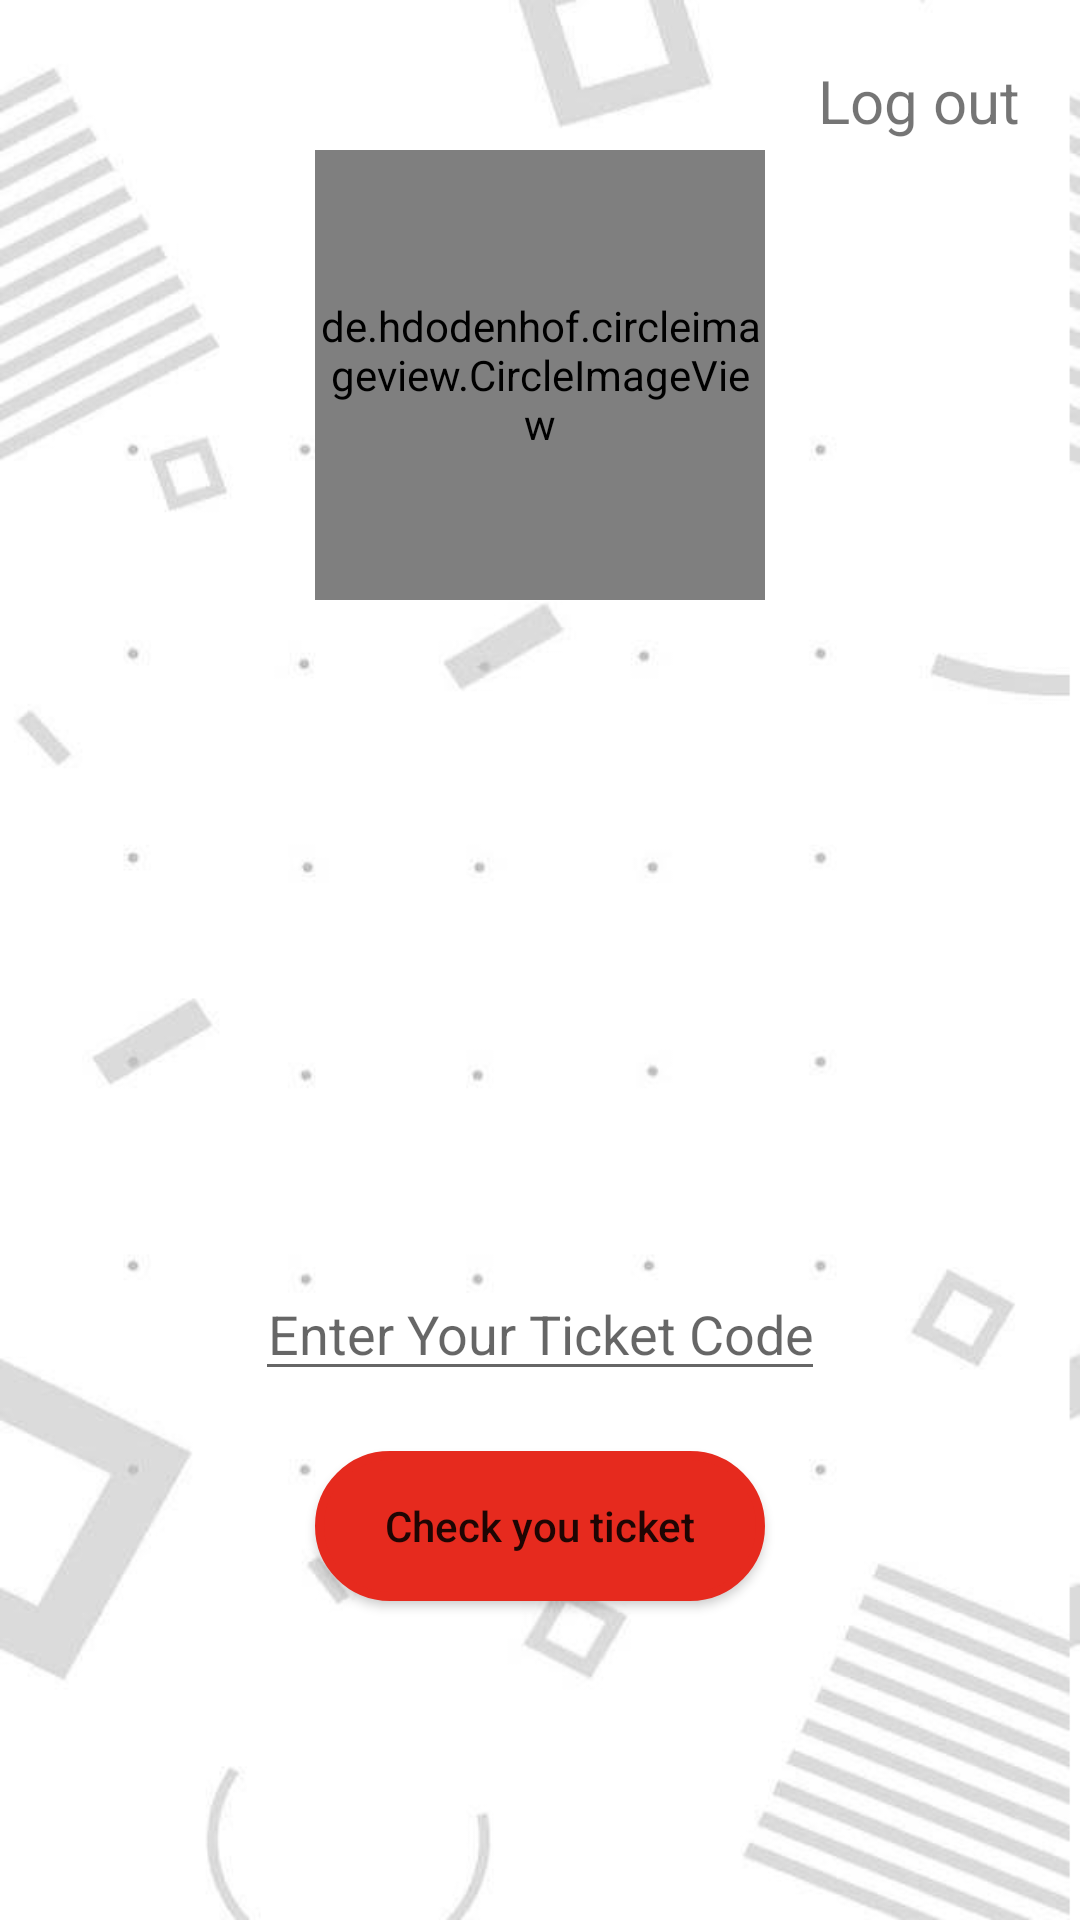

Layout XML and referenced resources for this Android screen:
<!-- AndroidManifest.xml: application theme AppTheme -->
<!-- res/layout/fragment_profile.xml -->
<RelativeLayout xmlns:android="http://schemas.android.com/apk/res/android"
    android:id="@+id/fragment_profile"
    android:layout_width="match_parent"
    android:layout_height="match_parent"
    android:elevation="4dp"
    android:fitsSystemWindows="false"
    android:background="@drawable/tedbackblank"
    android:paddingBottom="26dp">


    <TextView
        android:id="@+id/logOut"
        android:layout_width="wrap_content"
        android:layout_height="wrap_content"
        android:layout_alignParentEnd="true"
        android:layout_margin="20dp"
        android:focusable="true"
        android:text="Log out"
        android:textColor="@color/Black"
        android:textSize="20sp" />


    <de.hdodenhof.circleimageview.CircleImageView
        android:id="@+id/profile_picture"
        android:layout_width="150dp"
        android:layout_height="150dp"
        android:layout_centerHorizontal="true"
        android:layout_marginTop="50dp" />

    <TextView
        android:id="@+id/profile_name"
        android:layout_width="wrap_content"
        android:layout_height="wrap_content"
        android:layout_below="@id/profile_picture"
        android:layout_centerHorizontal="true"
        android:background="@drawable/fill_white"
        android:textColor="@color/Black"
        android:textSize="24sp"
        android:textStyle="bold" />

    <ImageView
        android:id="@+id/ticket"
        android:layout_width="150dp"
        android:layout_height="150dp"
        android:layout_below="@+id/profile_name"
        android:layout_centerHorizontal="true"
        android:background="@drawable/shadow" />

    <EditText
        android:id="@+id/ticketEditText"
        android:layout_width="wrap_content"
        android:layout_height="wrap_content"
        android:layout_below="@+id/ticket"
        android:layout_centerHorizontal="true"
        android:layout_marginTop="20dp"
        android:hint="Enter Your Ticket Code"
        android:textAlignment="center" />


    <Button
        android:id="@+id/generate"
        android:layout_width="150dp"
        android:layout_height="50dp"
        android:layout_below="@+id/ticketEditText"
        android:layout_centerHorizontal="true"
        android:layout_marginTop="20dp"
        android:background="@drawable/fill"
        android:text="Check you ticket"
        android:textAllCaps="false"
        android:textColor="@color/White" />
</RelativeLayout>
<!-- resources referenced by this layout -->
<resources>
  <!-- drawable fill (drawable) -->
  <?xml version="1.0" encoding="utf-8"?>
  <shape xmlns:android="http://schemas.android.com/apk/res/android">
      <stroke
          android:width="3dp"
          android:color="@color/tedxRed" />
      <solid
          android:color="@color/tedxRed"
          android:paddingLeft="10dp"
          android:paddingTop="10dp"
          android:alpha="0.5"
          />
      <corners
          android:radius="10mm"/>
      <padding
          android:left="10dp"
          android:top="10dp"
          android:right="10dp"
          android:bottom="10dp" />
  </shape>
  <!-- drawable fill_white (drawable) -->
  <?xml version="1.0" encoding="utf-8"?>
  <shape xmlns:android="http://schemas.android.com/apk/res/android">
  
      <solid
          android:color="@color/White"
          android:paddingLeft="10dp"
          android:paddingTop="10dp"/>
      <corners
          android:radius="10mm"/>
      <padding
          android:left="10dp"
          android:top="10dp"
          android:right="10dp"
          android:bottom="10dp" />
  </shape>
  <!-- drawable tedbackblank: webp bitmap (drawable, 43264 bytes) -->
  <style name="AppTheme" parent="Theme.AppCompat.Light.NoActionBar">
          
          <item name="colorPrimary">@color/tedxRed</item>
          <item name="colorPrimaryDark">@color/tedxRed</item>
          <item name="colorAccent">@color/tedxRed</item>
      </style>
  <color name="tedxRed">#E62A1E</color>
</resources>
